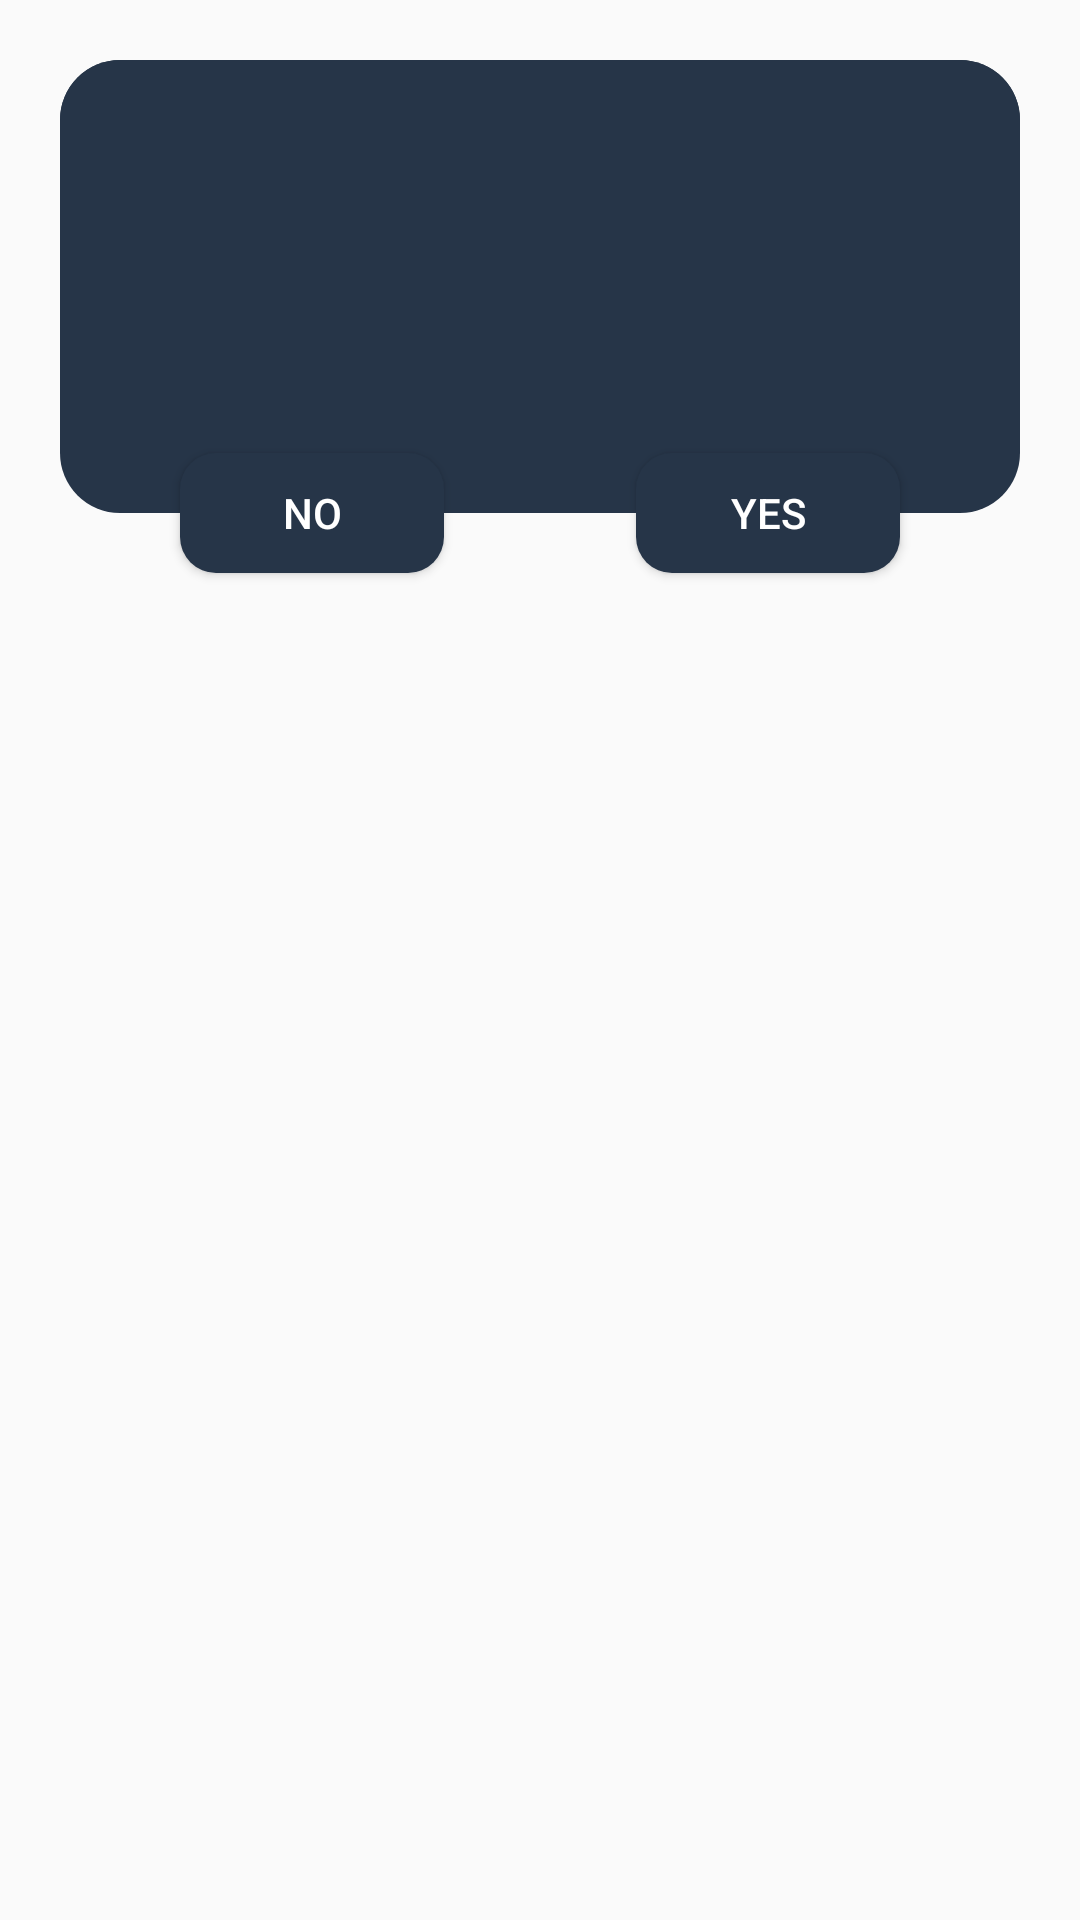

Layout XML and referenced resources for this Android screen:
<!-- AndroidManifest.xml: application theme MeditrackAppTheme -->
<!-- res/layout/dialog.xml -->
<?xml version="1.0" encoding="utf-8"?>
<androidx.constraintlayout.widget.ConstraintLayout xmlns:android="http://schemas.android.com/apk/res/android"
    xmlns:app="http://schemas.android.com/apk/res-auto"
    android:layout_width="match_parent"
    android:layout_height="wrap_content"
    android:background="@android:color/transparent"
    android:padding="20dp"
    android:layout_margin="20dp">

    <androidx.constraintlayout.widget.ConstraintLayout
        android:id="@+id/custom_dialog_constraint_layout"
        android:layout_width="match_parent"
        android:layout_height="wrap_content"
        android:background="@drawable/bg_dialog_dark"
        app:layout_constraintEnd_toEndOf="parent"
        app:layout_constraintStart_toStartOf="parent"
        app:layout_constraintTop_toTopOf="parent">

        <TextView
            android:id="@+id/dialog_title_textview"
            android:layout_width="match_parent"
            android:layout_height="wrap_content"
            android:background="@drawable/bg_dialog_title_dark"
            android:padding="10dp"
            android:paddingStart="20dp"
            android:paddingEnd="20dp"
            android:text=""
            android:textColor="@color/white"
            android:textSize="35sp"
            app:layout_constraintEnd_toEndOf="parent"
            app:layout_constraintStart_toStartOf="parent"
            app:layout_constraintTop_toTopOf="parent" />

        <ImageView
            android:id="@+id/imageView13"
            android:visibility="gone"
            android:layout_width="40dp"
            android:layout_height="40dp"
            android:layout_marginEnd="20dp"
            app:layout_constraintBottom_toBottomOf="@+id/dialog_title_textview"
            app:layout_constraintEnd_toEndOf="parent"
            app:layout_constraintTop_toTopOf="@id/dialog_title_textview"
            android:contentDescription="@string/warning_icon_content_description" />


        <TextView
            android:id="@+id/dialog_message_textview"
            android:layout_width="match_parent"
            android:layout_height="wrap_content"
            android:layout_marginStart="20dp"
            android:layout_marginTop="20dp"
            android:layout_marginEnd="20dp"
            android:layout_marginBottom="40dp"
            android:textColor="@color/black"
            android:textSize="18sp"
            app:layout_constraintBottom_toBottomOf="parent"
            app:layout_constraintEnd_toEndOf="parent"
            app:layout_constraintStart_toStartOf="parent"
            app:layout_constraintTop_toBottomOf="@id/dialog_title_textview" />

    </androidx.constraintlayout.widget.ConstraintLayout>

    <Button
        android:id="@+id/btnNo"
        android:layout_width="wrap_content"
        android:layout_height="40dp"
        android:layout_marginStart="40dp"
        android:layout_marginLeft="40dp"
        android:layout_marginEnd="40dp"
        android:layout_marginRight="40dp"
        android:paddingHorizontal="20dp"
        android:text="No"
        android:textColor="@color/white"
        android:background="@drawable/bg_dialog_bottom_btn_dark"
        app:layout_constraintStart_toStartOf="parent"
        app:layout_constraintBottom_toBottomOf="@id/custom_dialog_constraint_layout"
        app:layout_constraintTop_toBottomOf="@id/custom_dialog_constraint_layout"/>

    <Button
        android:id="@+id/btnYes"
        android:layout_width="wrap_content"
        android:layout_height="40dp"
        android:layout_marginStart="40dp"
        android:layout_marginLeft="40dp"
        android:layout_marginEnd="40dp"
        android:layout_marginRight="40dp"
        android:paddingHorizontal="20dp"
        android:text="Yes"
        android:textColor="@color/white"
        android:background="@drawable/bg_dialog_bottom_btn_dark"
        app:layout_constraintEnd_toEndOf="parent"
        app:layout_constraintBottom_toBottomOf="@id/custom_dialog_constraint_layout"
        app:layout_constraintTop_toBottomOf="@id/custom_dialog_constraint_layout"/>

</androidx.constraintlayout.widget.ConstraintLayout>
<!-- resources referenced by this layout -->
<resources>
  <color name="black">#000000</color>
  <color name="white">#FFFFFF</color>
  <!-- drawable bg_dialog_bottom_btn_dark (drawable) -->
  <?xml version="1.0" encoding="utf-8"?>
  <shape xmlns:android="http://schemas.android.com/apk/res/android"
      android:shape="rectangle">
      <solid android:color="@color/ij_darkteal"/>
      <corners android:radius="12dp"/>
  </shape>
  <!-- drawable bg_dialog_dark (drawable) -->
  <?xml version="1.0" encoding="utf-8"?>
  <shape xmlns:android="http://schemas.android.com/apk/res/android"
      android:shape="rectangle">
      <solid android:color="@color/ij_darkteal"/>
      <corners android:radius="20dp"/>
  
  
  </shape>
  <!-- drawable bg_dialog_title_dark (drawable) -->
  <?xml version="1.0" encoding="utf-8"?>
  <shape xmlns:android="http://schemas.android.com/apk/res/android"
      android:shape="rectangle">
      <solid android:color="@color/ij_darkteal"/>
      <corners android:topLeftRadius="20dp"
          android:topRightRadius="20dp"/>
  
  </shape>
  <string name="warning_icon_content_description">Warning Icon</string>
  <style name="MeditrackAppTheme" parent="Theme.AppCompat.Light.NoActionBar">
          <item name="android:windowLayoutInDisplayCutoutMode" tools:targetApi="o_mr1">shortEdges</item>
          <item name="android:windowDisablePreview">true</item>
          <item name="android:windowNoTitle">true</item>
          <item name="android:windowFullscreen">true</item>
          <item name="windowNoTitle">true</item>
          <item name="android:windowOverscan">true</item>
          <item name="android:fillViewport">true</item>
      </style>
  <color name="ij_darkteal">#263548</color>
</resources>
